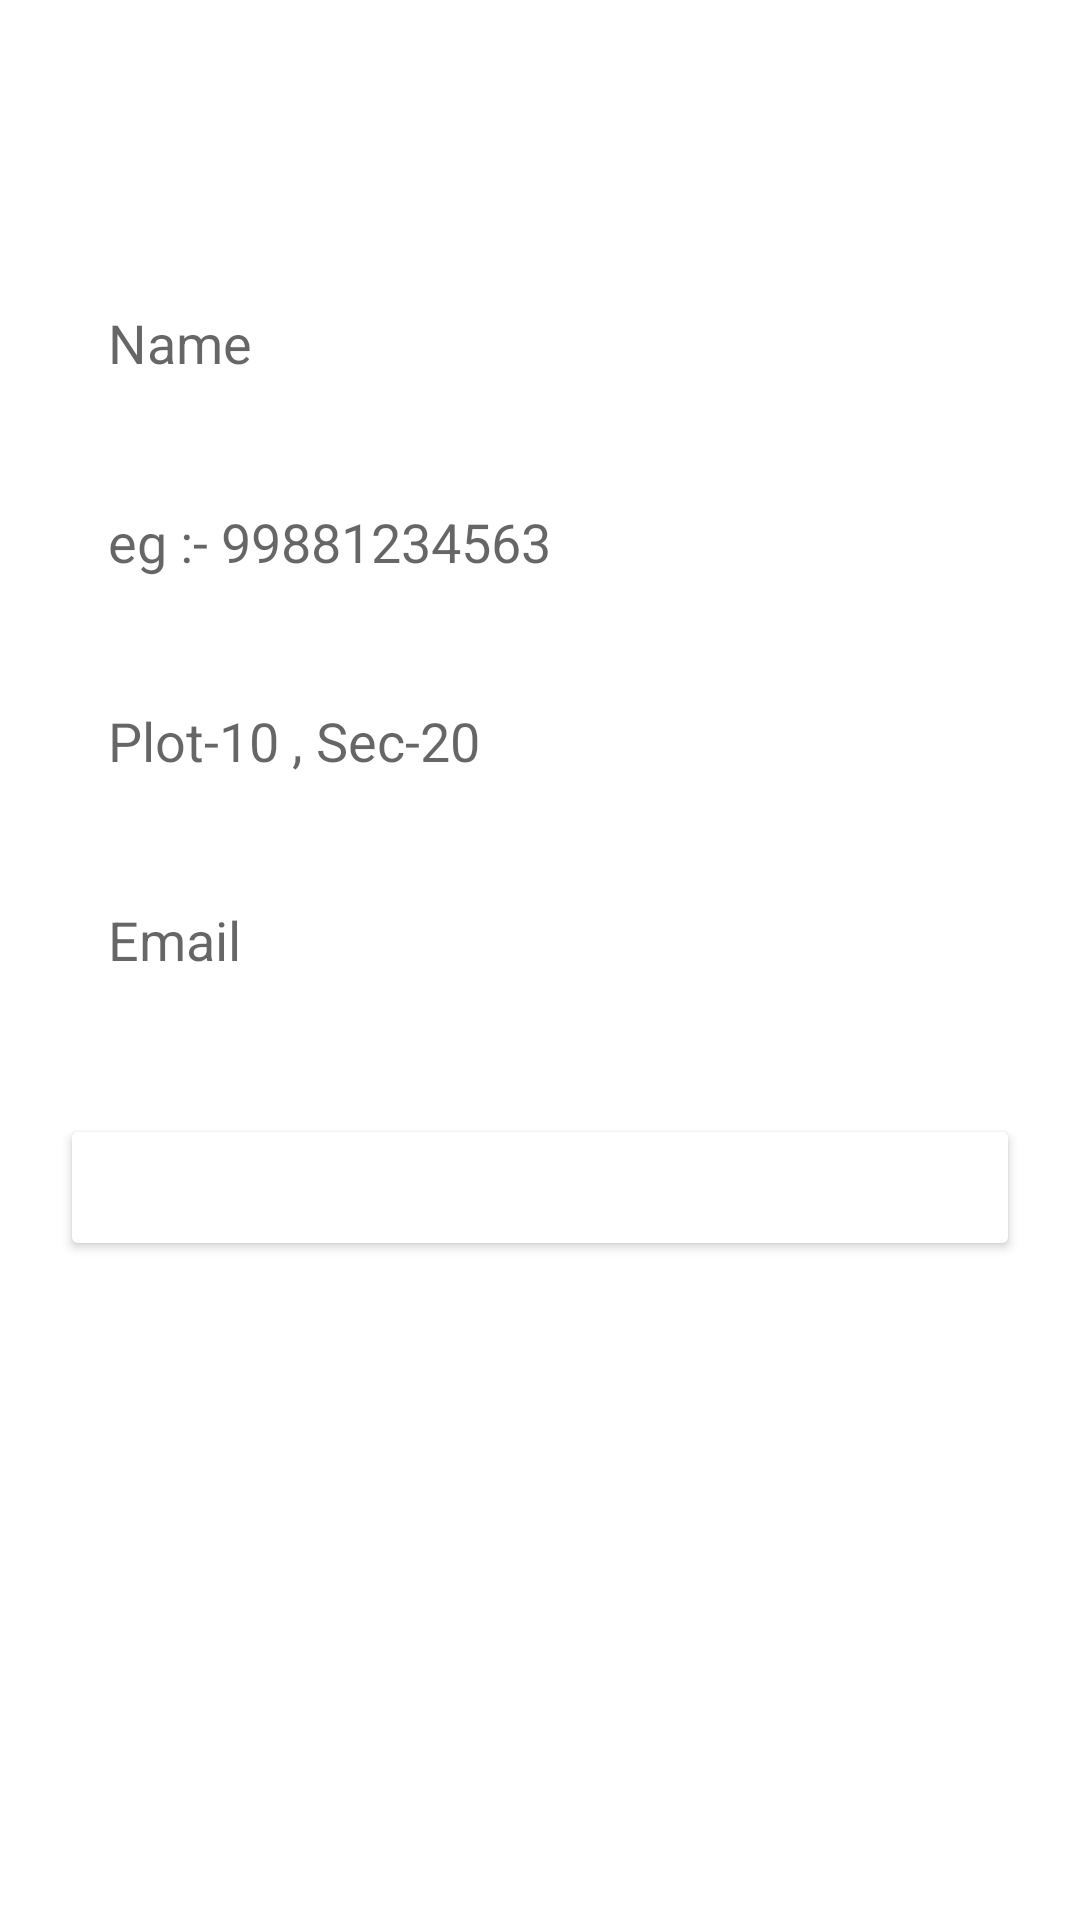

Reconstruct the res/layout file that produces this screen, plus the resources it refers to.
<!-- AndroidManifest.xml: application theme Theme.ComE -->
<!-- res/layout/activity_profile.xml -->
<?xml version="1.0" encoding="utf-8"?>
<androidx.constraintlayout.widget.ConstraintLayout xmlns:android="http://schemas.android.com/apk/res/android"
    xmlns:app="http://schemas.android.com/apk/res-auto"
    xmlns:tools="http://schemas.android.com/tools"
    android:layout_width="match_parent"
    android:layout_height="match_parent"
    tools:context=".AccountActivity"
    >
    <include
        android:id="@+id/toolbar"
        layout="@layout/tool_bar"/>

    <EditText
        android:id="@+id/NameEditText"
        android:layout_marginTop="30dp"
        android:layout_width="match_parent"
        android:layout_height="wrap_content"
        android:layout_marginStart="20dp"
        android:layout_marginEnd="20dp"
        android:background="@drawable/round_border_2"
        android:drawablePadding="10dp"
        android:ems="10"
        android:hint="Name"
        android:text=""
        android:inputType="textPersonName"
        android:padding="16dp"
        app:layout_constraintEnd_toEndOf="parent"
        app:layout_constraintStart_toStartOf="parent"
        app:layout_constraintTop_toBottomOf="@+id/toolbar" />
    <EditText
        android:id="@+id/NumberEditText"
        android:layout_marginTop="10dp"
        android:layout_width="match_parent"
        android:layout_height="wrap_content"
        android:layout_marginStart="20dp"
        android:layout_marginEnd="20dp"
        android:background="@drawable/round_border_2"
        android:drawablePadding="10dp"
        android:ems="10"
        android:hint="eg :- 99881234563"
        android:text=""
        android:inputType="number"
        android:padding="16dp"
        app:layout_constraintEnd_toEndOf="parent"
        app:layout_constraintStart_toStartOf="parent"
        app:layout_constraintTop_toBottomOf="@+id/NameEditText" />
    <EditText
        android:id="@+id/addressEditText"
        android:layout_marginTop="10dp"
        android:layout_width="match_parent"
        android:layout_height="wrap_content"
        android:layout_marginStart="20dp"
        android:layout_marginEnd="20dp"
        android:background="@drawable/round_border_2"
        android:drawablePadding="10dp"
        android:ems="10"
        android:textSize="18sp"
        android:hint="Plot-10 , Sec-20"
        android:text=""
        android:padding="16dp"
        app:layout_constraintEnd_toEndOf="parent"
        app:layout_constraintStart_toStartOf="parent"
        app:layout_constraintTop_toBottomOf="@+id/NumberEditText" />

    <EditText
        android:id="@+id/EmailEditText"
        android:layout_width="match_parent"
        android:layout_height="wrap_content"
        android:layout_marginStart="20dp"
        android:layout_marginTop="10dp"
        android:layout_marginEnd="20dp"
        android:background="@drawable/round_border_2"
        android:gravity="left"
        android:hint="Email"
        android:inputType="textLongMessage"
        android:padding="16dp"
        android:text=""
        app:layout_constraintEnd_toEndOf="parent"
        app:layout_constraintHorizontal_bias="0.0"
        app:layout_constraintStart_toStartOf="parent"
        app:layout_constraintTop_toBottomOf="@+id/addressEditText" />

    <Button
        android:id="@+id/saveBtn"
        android:layout_width="match_parent"
        android:layout_height="wrap_content"
        android:text="SAVE"
        android:padding="15dp"
        android:backgroundTint="@color/green"
        android:layout_marginLeft="20dp"
        android:layout_marginRight="20dp"
        android:textColor="@color/white"
        android:gravity="center"
        app:layout_constraintEnd_toEndOf="parent"
        app:layout_constraintStart_toStartOf="parent"
        app:layout_constraintTop_toBottomOf="@+id/EmailEditText"
        android:layout_marginTop="30dp"></Button>

</androidx.constraintlayout.widget.ConstraintLayout>
<!-- res/layout/tool_bar.xml (included above) -->
<?xml version="1.0" encoding="utf-8"?>
<androidx.appcompat.widget.Toolbar android:layout_width="match_parent"
    android:layout_height="wrap_content"
    xmlns:app="http://schemas.android.com/apk/res-auto"
    android:background="@color/green"
    app:titleTextColor="@color/white"
    android:elevation="5dp"
    xmlns:android="http://schemas.android.com/apk/res/android"></androidx.appcompat.widget.Toolbar>
<!-- resources referenced by this layout -->
<resources>
  <style name="Theme.ComE" parent="Theme.MaterialComponents.DayNight.DarkActionBar">
          
          <item name="colorPrimary">@color/purple_500</item>
          <item name="colorPrimaryVariant">@color/purple_700</item>
          <item name="colorOnPrimary">@color/white</item>
          
          <item name="colorSecondary">@color/teal_200</item>
          <item name="colorSecondaryVariant">@color/teal_700</item>
          <item name="colorOnSecondary">@color/black</item>
          
          <item name="android:statusBarColor" tools:targetApi="l">?attr/colorPrimaryVariant</item>
          
      </style>
  <!-- not gathered from this repository: default colours our renderer supplied (Android Studio template values) -->
  <color name="purple_500">#FF6200EE</color>
  <color name="purple_700">#FF3700B3</color>
  <color name="teal_200">#FF03DAC5</color>
  <color name="teal_700">#FF018786</color>
  <color name="black">#FF000000</color>
  <color name="white">#FFFFFFFF</color>
</resources>
